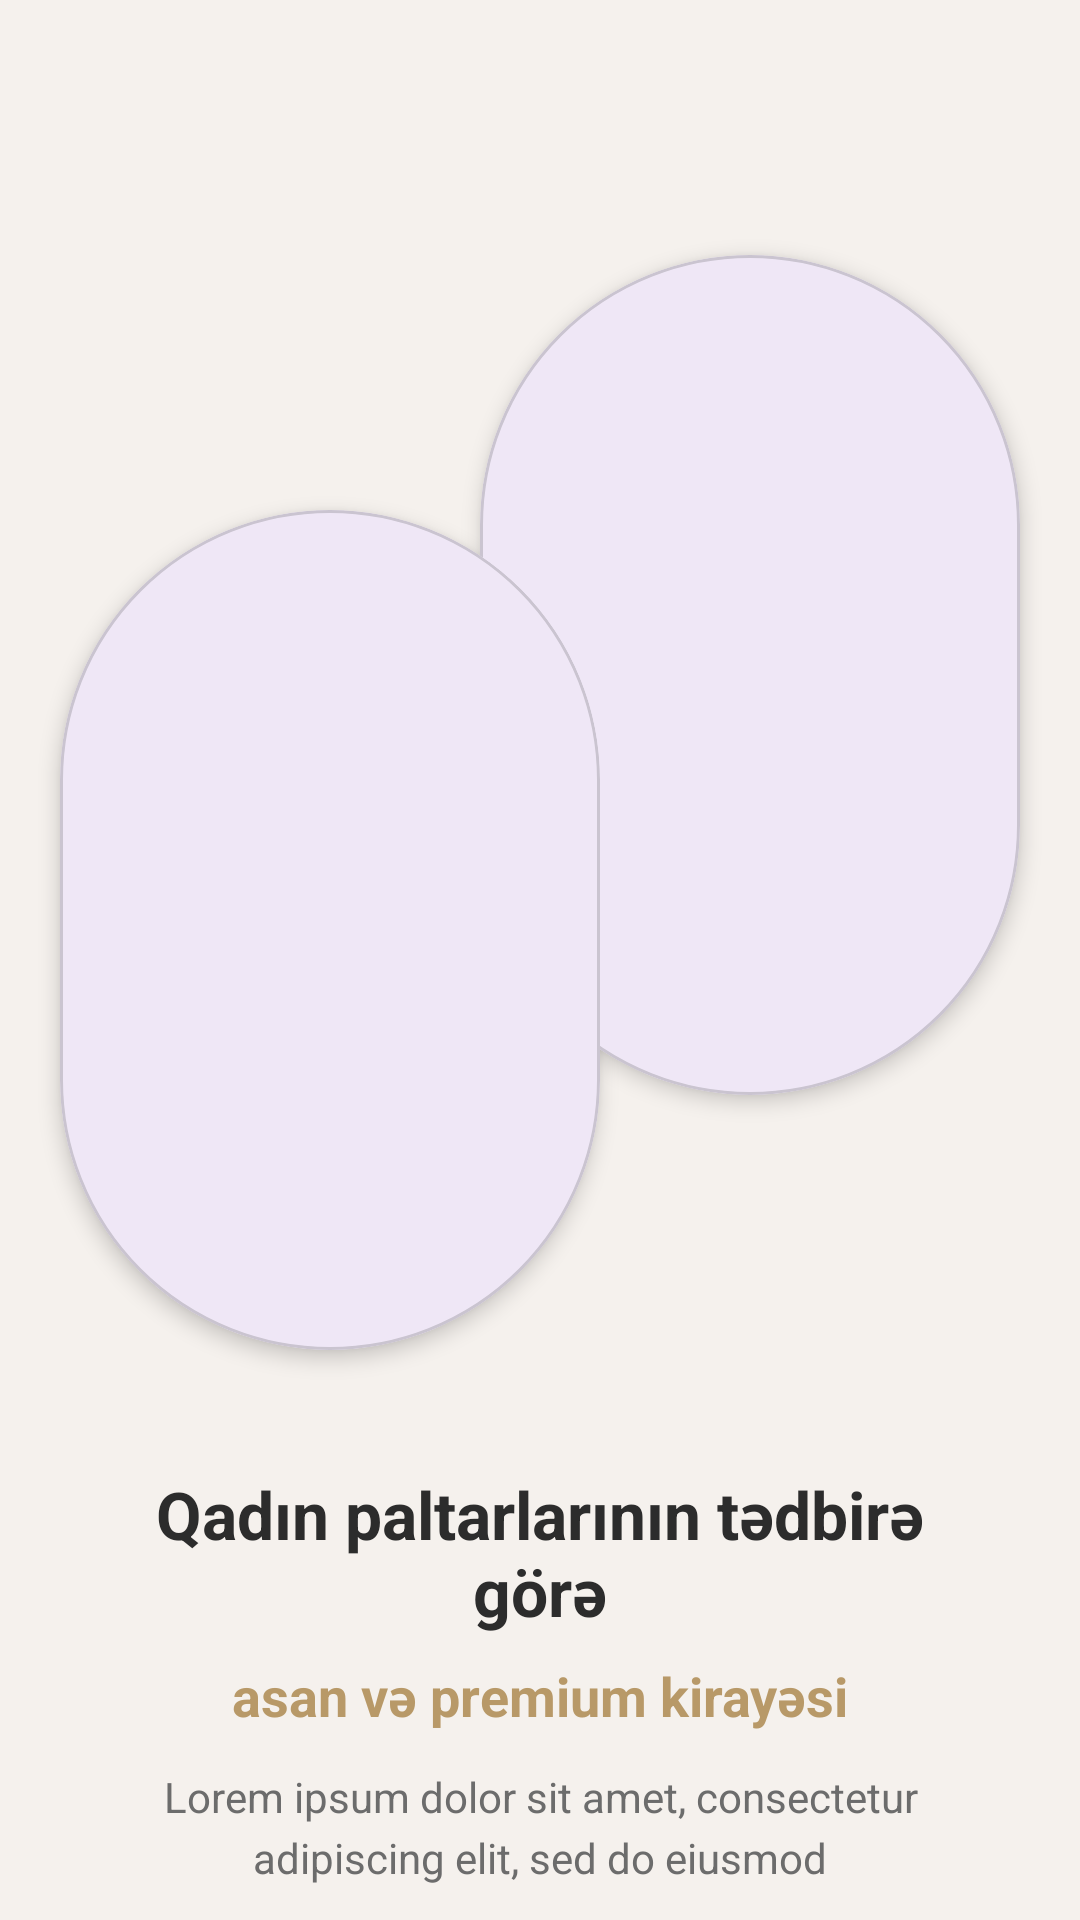

Layout XML and referenced resources for this Android screen:
<!-- AndroidManifest.xml: application theme Theme.BakuBoutiqueHub -->
<!-- res/layout/fragment_on_boarding3.xml -->
<?xml version="1.0" encoding="utf-8"?>
<androidx.constraintlayout.widget.ConstraintLayout
    xmlns:android="http://schemas.android.com/apk/res/android"
    xmlns:app="http://schemas.android.com/apk/res-auto"
    xmlns:tools="http://schemas.android.com/tools"
    android:layout_width="match_parent"
    android:layout_height="match_parent"
    android:background="#F5F1ED">

    <com.google.android.material.card.MaterialCardView
        android:id="@+id/topImageCard"
        android:layout_width="180dp"
        android:layout_height="280dp"
        android:layout_marginTop="85dp"
        android:layout_marginEnd="20dp"
        app:cardCornerRadius="140dp"
        app:cardElevation="4dp"
        app:layout_constraintEnd_toEndOf="parent"
        app:layout_constraintTop_toTopOf="parent">

        <ImageView
            android:id="@+id/topImage"
            android:layout_width="match_parent"
            android:layout_height="match_parent"
            android:scaleType="centerCrop"
            android:src="@drawable/onboarding3pics2"
            tools:ignore="ContentDescription" />
    </com.google.android.material.card.MaterialCardView>

    <com.google.android.material.card.MaterialCardView
        android:id="@+id/bottomImageCard"
        android:layout_width="180dp"
        android:layout_height="280dp"
        android:layout_marginStart="20dp"
        android:layout_marginTop="170dp"
        app:cardCornerRadius="140dp"
        app:cardElevation="4dp"
        app:layout_constraintStart_toStartOf="parent"
        app:layout_constraintTop_toTopOf="parent">

        <ImageView
            android:id="@+id/bottomImage"
            android:layout_width="match_parent"
            android:layout_height="match_parent"
            android:scaleType="centerCrop"
            android:src="@drawable/_pics2"
            tools:ignore="ContentDescription" />
    </com.google.android.material.card.MaterialCardView>

    <TextView
        android:id="@+id/titleText"
        android:layout_width="0dp"
        android:layout_height="wrap_content"
        android:layout_marginStart="32dp"
        android:layout_marginEnd="32dp"
        android:layout_marginTop="40dp"
        android:text="@string/women_s_dresses_for_events"
        android:textColor="#2C2C2C"
        android:textSize="22sp"
        android:textStyle="bold"
        android:gravity="center"
        app:layout_constraintEnd_toEndOf="parent"
        app:layout_constraintStart_toStartOf="parent"
        app:layout_constraintTop_toBottomOf="@id/bottomImageCard" />

    <TextView
        android:id="@+id/subtitleText"
        android:layout_width="0dp"
        android:layout_height="wrap_content"
        android:layout_marginStart="32dp"
        android:layout_marginEnd="32dp"
        android:layout_marginTop="8dp"
        android:text="@string/easy_and_premium_rental"
        android:textColor="#B89968"
        android:textSize="18sp"
        android:textStyle="bold"
        android:gravity="center"
        app:layout_constraintEnd_toEndOf="parent"
        app:layout_constraintStart_toStartOf="parent"
        app:layout_constraintTop_toBottomOf="@id/titleText" />

    <TextView
        android:id="@+id/descriptionText"
        android:layout_width="0dp"
        android:layout_height="wrap_content"
        android:layout_marginStart="32dp"
        android:layout_marginEnd="32dp"
        android:layout_marginTop="12dp"
        android:text="Lorem ipsum dolor sit amet, consectetur adipiscing elit, sed do eiusmod"
        android:textColor="#6C6C6C"
        android:textSize="14sp"
        android:gravity="center"
        android:lineSpacingExtra="4dp"
        app:layout_constraintEnd_toEndOf="parent"
        app:layout_constraintStart_toStartOf="parent"
        app:layout_constraintTop_toBottomOf="@id/subtitleText" />

    <com.google.android.material.button.MaterialButton
        android:id="@+id/startButton"
        android:layout_width="0dp"
        android:layout_height="56dp"
        android:layout_marginStart="32dp"
        android:layout_marginEnd="32dp"
        android:layout_marginTop="32dp"
        android:text="@string/start"
        android:textSize="16sp"
        android:textStyle="bold"
        android:textColor="#FFFFFF"
        app:backgroundTint="#B89968"
        app:cornerRadius="28dp"
        app:layout_constraintEnd_toEndOf="parent"
        app:layout_constraintStart_toStartOf="parent"
        app:layout_constraintTop_toBottomOf="@id/descriptionText" />

    <LinearLayout
        android:id="@+id/loginContainer"
        android:layout_width="wrap_content"
        android:layout_height="wrap_content"
        android:layout_marginTop="16dp"
        android:orientation="horizontal"
        android:gravity="center"
        app:layout_constraintEnd_toEndOf="parent"
        app:layout_constraintStart_toStartOf="parent"
        app:layout_constraintTop_toBottomOf="@id/startButton">

        <TextView
            android:id="@+id/accountText"
            android:layout_width="wrap_content"
            android:layout_height="wrap_content"
            android:text="@string/do_you_have_an_account"
            android:textColor="#6C6C6C"
            android:textSize="14sp" />

        <TextView
            android:id="@+id/loginLink"
            android:layout_width="wrap_content"
            android:layout_height="wrap_content"
            android:layout_marginStart="4dp"
            android:text="@string/login"
            android:textColor="#B89968"
            android:textSize="14sp"
            android:textStyle="bold" />

        <TextView
            android:layout_width="wrap_content"
            android:layout_height="wrap_content"
            android:text=" və ya "
            android:textColor="#6C6C6C"
            android:textSize="14sp" />

        <TextView
            android:id="@+id/signupLink"
            android:layout_width="wrap_content"
            android:layout_height="wrap_content"
            android:text="@string/sign_up"
            android:textColor="#B89968"
            android:textSize="14sp"
            android:textStyle="bold" />

    </LinearLayout>

</androidx.constraintlayout.widget.ConstraintLayout>
<!-- resources referenced by this layout -->
<resources>
  <string name="do_you_have_an_account">Hesabınız var?</string>
  <string name="easy_and_premium_rental">asan və premium kirayəsi</string>
  <string name="login">Giriş edin</string>
  <string name="sign_up"> Qeydiyyatdan keçin</string>
  <string name="start">Başlayaq</string>
  <string name="women_s_dresses_for_events">Qadın paltarlarının tədbirə görə</string>
  <style name="Theme.BakuBoutiqueHub" parent="Base.Theme.BakuBoutiqueHub" />
  <style name="Base.Theme.BakuBoutiqueHub" parent="Theme.Material3.DayNight.NoActionBar">
          
          
      </style>
</resources>
